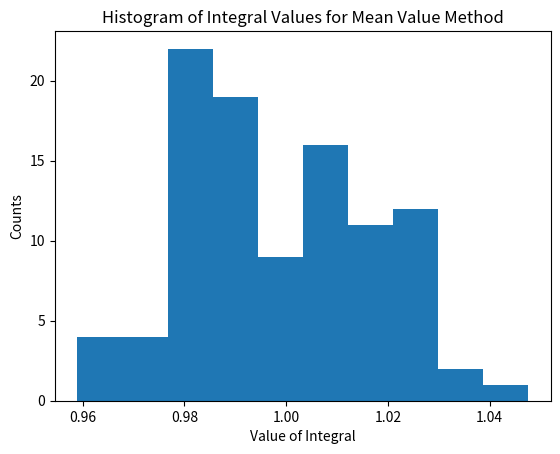

Python code for this plot: (Note: this script raises an exception after producing the figure.)

import random
import numpy as np
import matplotlib.pyplot as plt

#####################################################################
#Function in integrand
def f(x):
     return np.exp(-2*np.abs(x-5))

#####################################################################    
#mean value method
##################################################################### 
     
#Defining constants and storage variables
N = 10000
rep = 100
dim = 1
N_array = np.ones(N)
rep_array = np.ones(rep)
weight_array = np.ones(N)
count = 0
upper_lim = 10.
lower_lim = 0.
x_values = np.arange(lower_lim, upper_lim, 0.01)

#Probability distribution
def fxn(x):
    return 1/np.sqrt(2*np.pi)* np.exp(-(x-5)**2/2)

y_values = fxn(x_values)

#Mean value algortihm
for i in range(rep):
    for d in range(N):
        x = random.uniform(lower_lim,upper_lim)
        N_array[d] = f(x)
    total= sum(N_array)
    rep_array[i] = (upper_lim-lower_lim)**dim*(total/N)

#plotting histogram for mean value method
plt.figure()
plt.hist(rep_array)
plt.ticklabel_format(style='sci', axis='x', scilimits=(0,0))
plt.title("Histogram of Integral Values for Mean Value Method")
plt.xlabel("Value of Integral")
plt.ylabel("Counts")
plt.show()


#####################################################################
#weighted avg method
#####################################################################
#Weighting function, determined from given probability distribution
def weight(x):
     return 1/np.sqrt(2*np.pi)* np.exp(-(x-5)**2/2)

#Defining constants and storage variables
N = 10000
rep = 100
dim = 1
N_array = np.ones(N)
rep_array = np.ones(rep)
weight_array = np.ones(N)
count = 0
upper_lim = 10.
lower_lim = 0.
x_val= np.ones(N)
x_store = np.zeros(N)

#Weighted avg algorithm
from scipy.integrate import simps
for i in range(rep):                                                                                                                                       
    for d in range(N):
        x = np.random.normal(5,1)   
        x_store[d] = x
        N_array[d] = f(x)/weight(x)
        weight_array[d]= weight(x)
    total= sum(N_array)
    wx_val = np.arange(lower_lim, upper_lim, 0.01)
    w_val = weight(wx_val)
    total_weight = simps(w_val, wx_val)
    rep_array[i] = (total/N)*total_weight
    
#plotting histogram for weighted avg method
plt.figure()
plt.hist(rep_array)
plt.ticklabel_format(style='sci', axis='x', scilimits=(0,0))
plt.title("Histogram of Integral Values for Weighted Avg Method")
plt.xlabel("Value of Integral")
plt.ylabel("Counts")
plt.show()
